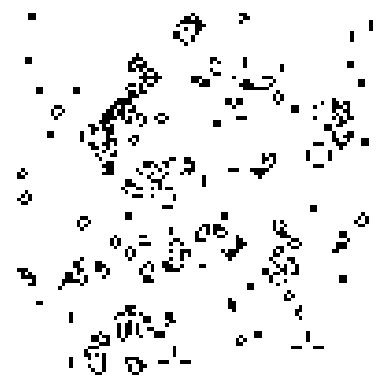

Write Python code to recreate this figure.
import numpy as np
import matplotlib.pyplot as plt
import matplotlib.animation as animation
from PIL import Image


def game_of_life(size=100, steps=100):
    
    # we can start with an initial state
    grid = np.random.choice([0, 1], size=(size, size), p=[0.7, 0.3])
    
    def next_generation(old_grid):
        new_grid = np.zeros_like(old_grid)
        # this is an implementation of the game of life algorithm 
        # shown on the slides
        for i in range(1, size - 1):
            for j in range(1, size - 1):
                neighbors = old_grid[i-1:i+2, j-1:j+2]
                count = np.sum(neighbors) - old_grid[i, j]
                if old_grid[i, j] == 1:
                    if count in [2, 3]:
                        new_grid[i, j] = 1
                else:
                    if count == 3:
                        new_grid[i, j] = 1
        return new_grid

    grid_history = [grid.copy()]
    
    for _ in range(steps):
        grid = next_generation(grid)
        grid_history.append(grid.copy())
    
    return grid_history

def animate_game_of_life(grid_history):
    fig, ax = plt.subplots()
    ax.axis('off')

    img = ax.imshow(grid_history[0], cmap='binary', interpolation='nearest')

    def animate(i):
        img.set_array(grid_history[i])
        return img,

    anim = animation.FuncAnimation(fig, animate, frames=len(grid_history), interval=100, blit=True)

    # save animation as GIF
    anim.save('game_of_life_animation.gif', writer='pillow')

# Exxample usage
grid_history = game_of_life(size=100, steps=100)
animate_game_of_life(grid_history)
